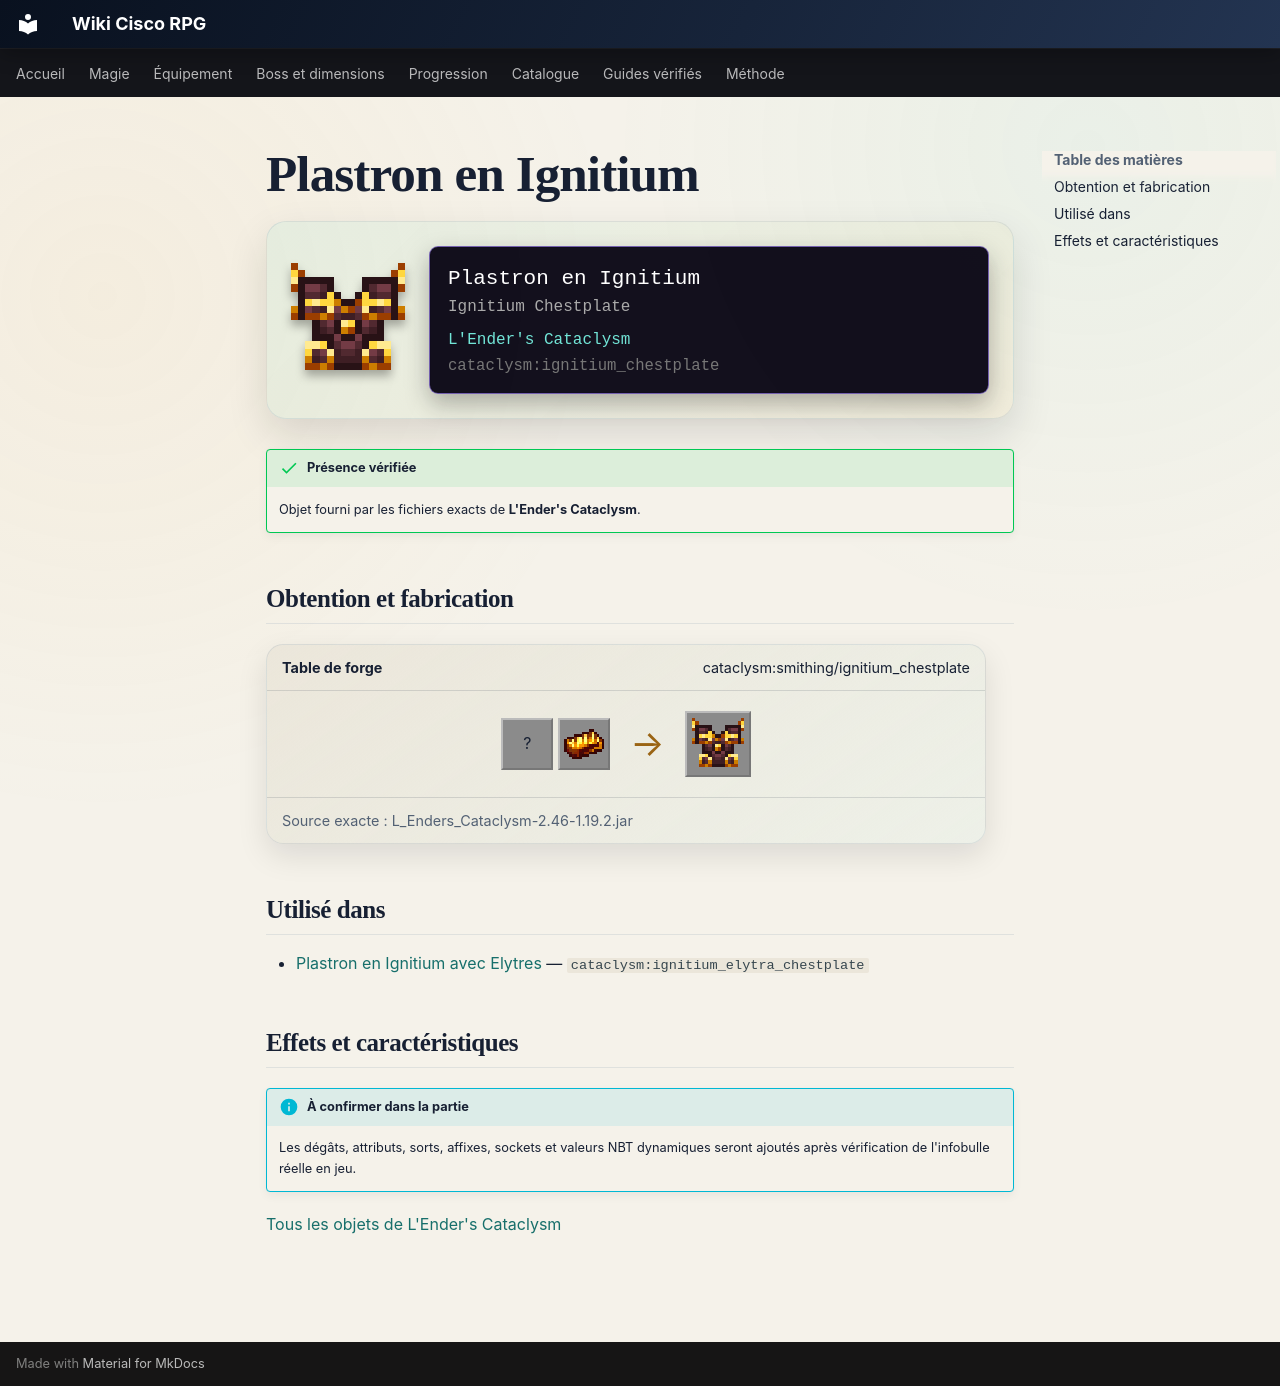

repository: Kloups-Dev/wiki-cisco-rpg · page: catalogue/objets/cataclysm/ignitium_chestplate/index.html · generator: mkdocs

# Plastron en Ignitium

<div class="mc-item-showcase">
<img class="mc-item-icon" src="../../../../assets/generated/items/cataclysm/ignitium_chestplate.png" alt="Plastron en Ignitium">
<div class="mc-tooltip-card">
<div class="mc-tooltip-card__name">Plastron en Ignitium</div>
<div class="mc-tooltip-card__alias">Ignitium Chestplate</div>
<div class="mc-tooltip-card__mod">L&#x27;Ender&#x27;s Cataclysm</div>
<div class="mc-tooltip-card__id">cataclysm:ignitium_chestplate</div>
</div>
</div>

!!! success "Présence vérifiée"
    Objet fourni par les fichiers exacts de **L'Ender's Cataclysm**.

## Obtention et fabrication

<div class="jei-recipe"><div class="jei-recipe__head"><strong>Table de forge</strong><span>cataclysm:smithing/ignitium_chestplate</span></div><div class="jei-recipe__body"><div class="jei-inputs"><span class="jei-slot" title="Netherite Chestplate (minecraft:netherite_chestplate)">?</span><a class="jei-slot" href="../../../../catalogue/objets/cataclysm/ignitium_ingot/" title="L&#x27;ingot d&#x27;Ignitium (cataclysm:ignitium_ingot)"><img src="../../../../assets/generated/items/cataclysm/ignitium_ingot.png" alt="" loading="lazy"></a></div><span class="jei-arrow">→</span><span class="jei-slot jei-slot--result"><img src="../../../../assets/generated/items/cataclysm/ignitium_chestplate.png" alt=""></span></div><div class="jei-recipe__source">Source exacte : L_Enders_Cataclysm-2.46-1.19.2.jar</div></div>

## Utilisé dans

- [Plastron en Ignitium avec Elytres](../../../catalogue/objets/cataclysm/ignitium_elytra_chestplate.md) — <code>cataclysm:ignitium_elytra_chestplate</code>

## Effets et caractéristiques

!!! info "À confirmer dans la partie"
    Les dégâts, attributs, sorts, affixes, sockets et valeurs NBT dynamiques seront ajoutés après vérification de l'infobulle réelle en jeu.

[Tous les objets de L'Ender's Cataclysm](../../../contenu/cataclysm.md)
